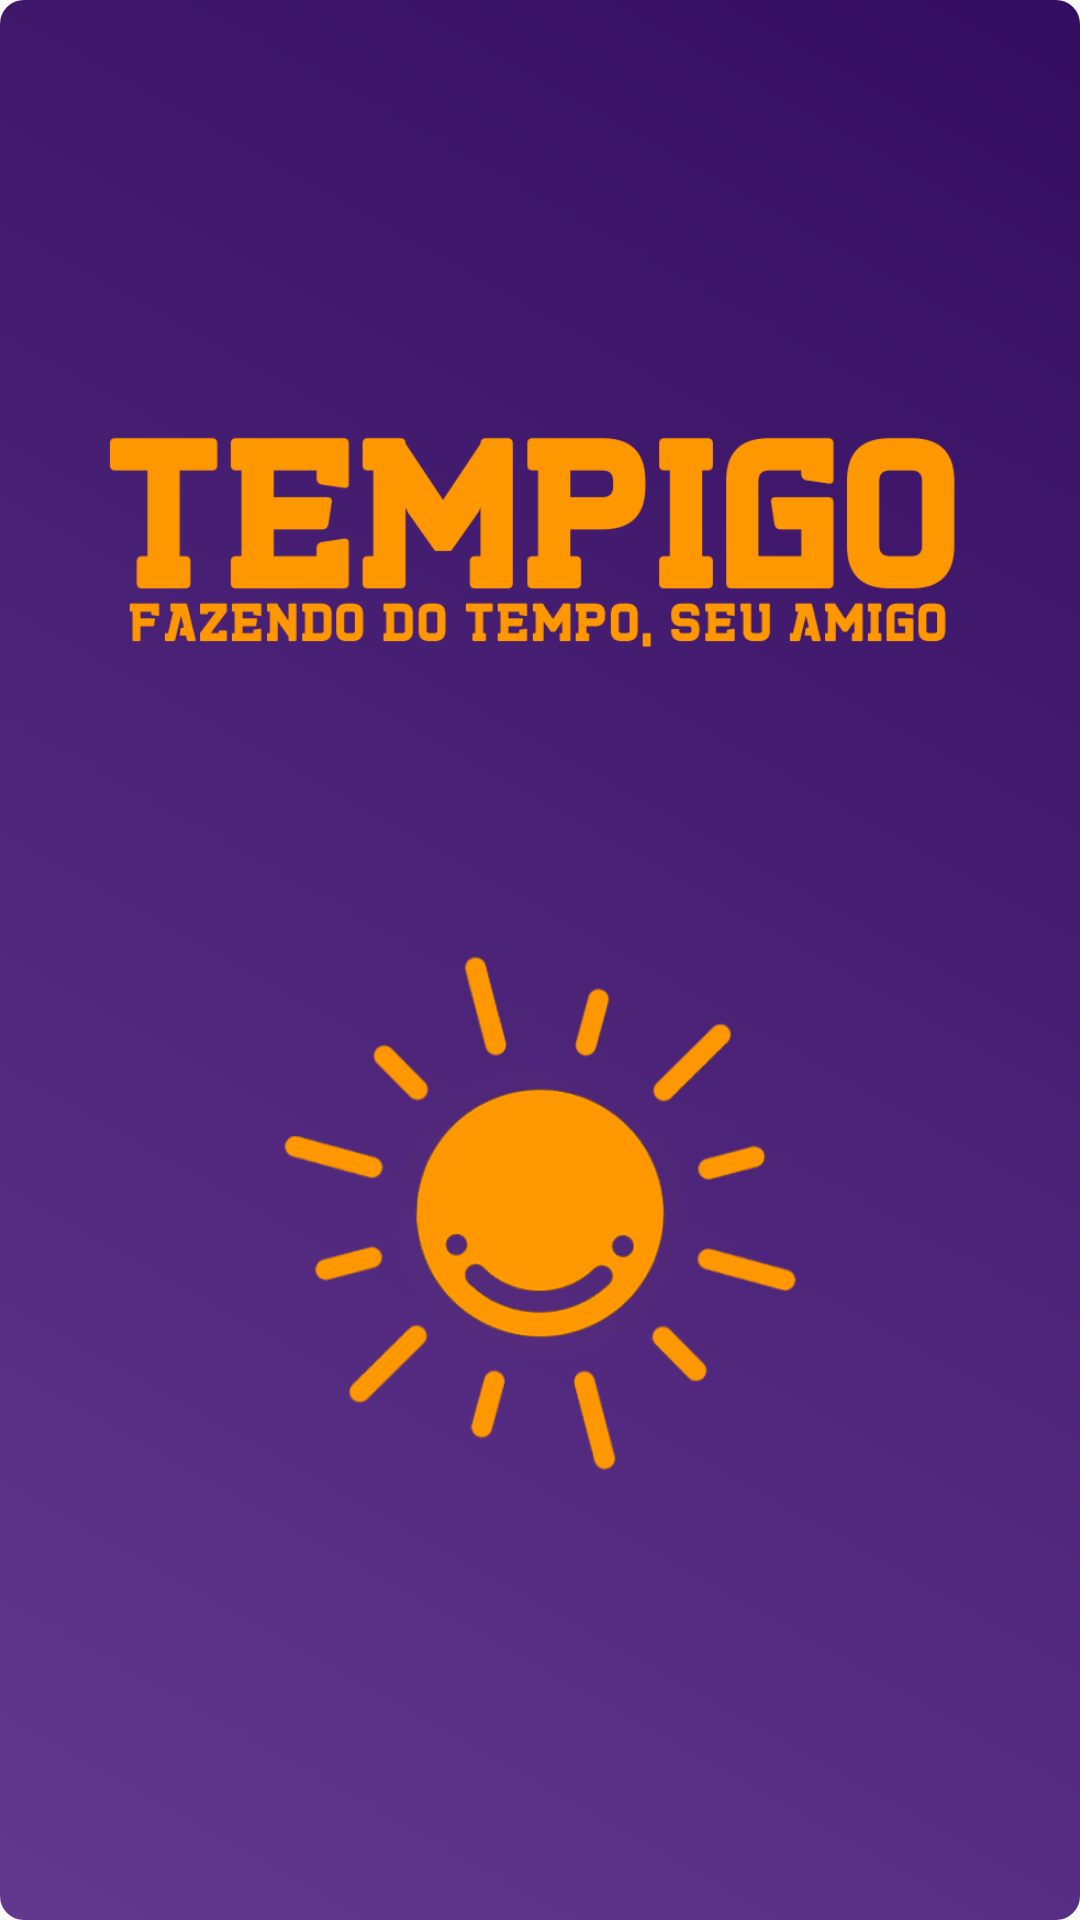

Layout XML and referenced resources for this Android screen:
<!-- AndroidManifest.xml: application theme AppTheme -->
<!-- res/layout/activity_main.xml -->
<?xml version="1.0" encoding="utf-8"?>
<androidx.constraintlayout.widget.ConstraintLayout xmlns:android="http://schemas.android.com/apk/res/android"
    xmlns:app="http://schemas.android.com/apk/res-auto"
    xmlns:tools="http://schemas.android.com/tools"
    android:layout_width="match_parent"
    android:layout_height="match_parent"
    android:background="@drawable/bg1"

    tools:context=".MainActivity">

    <ImageView
        android:id="@+id/imageView2"
        android:layout_width="wrap_content"
        android:layout_height="wrap_content"
        android:layout_marginBottom="71dp"
        app:layout_constraintBottom_toTopOf="@+id/imageView3"
        app:layout_constraintEnd_toEndOf="parent"
        app:layout_constraintHorizontal_bias="0.0"
        app:layout_constraintStart_toStartOf="parent"
        app:layout_constraintTop_toTopOf="parent"
        app:layout_constraintVertical_bias="0.096"
        app:srcCompat="@drawable/nomecomslogan2" />

    <ImageView
        android:id="@+id/imageView3"
        android:layout_width="176dp"
        android:layout_height="235dp"
        android:layout_marginTop="280dp"
        android:layout_marginBottom="144dp"
        app:layout_constraintBottom_toBottomOf="parent"
        app:layout_constraintEnd_toEndOf="parent"
        app:layout_constraintStart_toStartOf="parent"
        app:layout_constraintTop_toTopOf="parent"
        app:layout_constraintVertical_bias="0.0"
        app:srcCompat="@drawable/sun" />
</androidx.constraintlayout.widget.ConstraintLayout>
<!-- resources referenced by this layout -->
<resources>
  <!-- drawable bg1 (drawable) -->
  <?xml version="1.0" encoding="utf-8"?>
  <shape xmlns:android="http://schemas.android.com/apk/res/android">
      <gradient
          android:startColor="@color/secondaryLightColor"
          android:endColor="@color/secondaryColor"
          android:angle="45"/>
      <padding android:left="7dp"
          android:top="7dp"
          android:right="7dp"
          android:bottom="7dp" />
      <corners android:radius="8dp" />
  
  </shape>
  <!-- drawable nomecomslogan2: png bitmap (drawable, 10177 bytes) -->
  <!-- drawable sun: png bitmap (drawable, 87678 bytes) -->
  <style name="AppTheme" parent="Theme.AppCompat.Light.NoActionBar">
          
          <item name="android:fontFamily">@font/roboto</item>
          
          <item name="android:textColor">@color/primaryTextColor</item>
          <item name="android:textSize">@dimen/text_size</item>
          <item name="colorPrimary">@color/primaryColor</item>
          <item name="colorPrimaryDark">@color/primaryDarkColor</item>
          <item name="colorAccent">@color/secondaryDarkColor</item>
  
      </style>
  <color name="secondaryLightColor">#62388e</color>
  <color name="secondaryColor">#330d60</color>
  <color name="primaryTextColor">#000000</color>
  <dimen name="text_size">20sp</dimen>
  <color name="primaryColor">#ff9800</color>
  <color name="primaryDarkColor">#c66900</color>
  <color name="secondaryDarkColor">#120036</color>
</resources>
